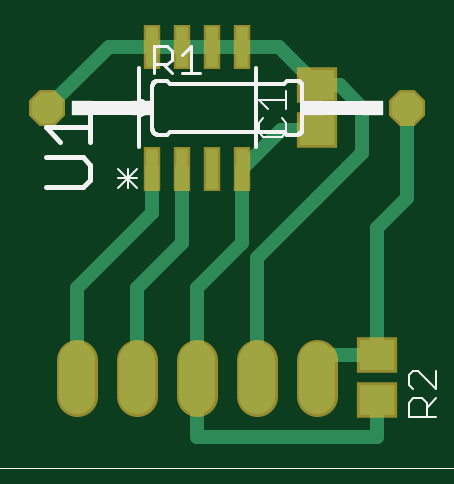
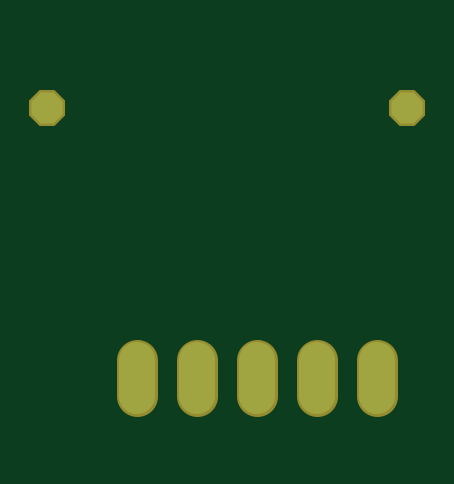
Circuit board: 6 layer files. Board 15.2 x 16.5 mm.
- top_copper: sensorboard.cmp (1744 bytes)
- drill: sensorboard.drd (155 bytes)
- top_silk: sensorboard.plc (6033 bytes)
- bottom_copper: sensorboard.sol (421 bytes)
- top_mask: sensorboard.stc (751 bytes)
- bottom_mask: sensorboard.sts (421 bytes)

=== top_copper: sensorboard.cmp ===
G75*
%MOIN*%
%OFA0B0*%
%FSLAX25Y25*%
%IPPOS*%
%LPD*%
%AMOC8*
5,1,8,0,0,1.08239X$1,22.5*
%
%ADD10R,0.05906X0.05118*%
%ADD11C,0.06000*%
%ADD12OC8,0.05200*%
%ADD13R,0.02100X0.06700*%
%ADD14C,0.02400*%
D10*
X0056000Y0086260D03*
X0056000Y0093740D03*
X0066000Y0048740D03*
X0066000Y0041260D03*
D11*
X0016000Y0042000D02*
X0016000Y0048000D01*
X0026000Y0048000D02*
X0026000Y0042000D01*
X0036000Y0042000D02*
X0036000Y0048000D01*
X0046000Y0048000D02*
X0046000Y0042000D01*
X0056000Y0042000D02*
X0056000Y0048000D01*
D12*
X0071000Y0090000D03*
X0011000Y0090000D03*
D13*
X0028500Y0079800D03*
X0033500Y0079800D03*
X0038500Y0079800D03*
X0043500Y0079800D03*
X0043500Y0100200D03*
X0038500Y0100200D03*
X0033500Y0100200D03*
X0028500Y0100200D03*
D14*
X0021200Y0100200D01*
X0011000Y0090000D01*
X0028500Y0079800D02*
X0028500Y0072500D01*
X0016000Y0060000D01*
X0016000Y0045000D01*
X0026000Y0045000D02*
X0026000Y0060000D01*
X0033500Y0067500D01*
X0033500Y0079800D01*
X0043500Y0079800D02*
X0043500Y0067500D01*
X0036000Y0060000D01*
X0036000Y0045000D01*
X0036000Y0035200D01*
X0066000Y0035200D01*
X0066000Y0041260D01*
X0066000Y0048740D02*
X0066000Y0070000D01*
X0071000Y0075000D01*
X0071000Y0090000D01*
X0063500Y0090000D02*
X0063500Y0082500D01*
X0061000Y0080000D01*
X0056000Y0075000D01*
X0046000Y0065000D01*
X0046000Y0045000D01*
X0056000Y0045000D02*
X0056000Y0048740D01*
X0066000Y0048740D01*
X0043500Y0079800D02*
X0049960Y0086260D01*
X0056000Y0086260D01*
X0056000Y0093740D02*
X0059760Y0093740D01*
X0063500Y0090000D01*
X0056000Y0093740D02*
X0049540Y0100200D01*
X0043500Y0100200D01*
X0038500Y0100200D01*
X0033500Y0100200D01*
X0028500Y0100200D01*
X0043500Y0100200D02*
X0043700Y0100000D01*
M02*

=== drill: sensorboard.drd ===
%
M48
M72
T01C0.03200
T02C0.04000
%
T01
X11000Y90000
X71000Y90000
T02
X16000Y45000
X26000Y45000
X36000Y45000
X46000Y45000
X56000Y45000
M30

=== top_silk: sensorboard.plc ===
G75*
%MOIN*%
%OFA0B0*%
%FSLAX25Y25*%
%IPPOS*%
%LPD*%
%AMOC8*
5,1,8,0,0,1.08239X$1,22.5*
%
%ADD10C,0.00000*%
%ADD11C,0.00400*%
%ADD12C,0.00600*%
%ADD13C,0.02400*%
%ADD14C,0.00500*%
%ADD15R,0.03400X0.02400*%
%ADD16C,0.00300*%
%ADD17C,0.00800*%
D10*
X0001000Y0030000D02*
X0001000Y0114961D01*
X0079701Y0114961D01*
X0079701Y0030000D01*
X0001000Y0030000D01*
D11*
X0046963Y0085200D02*
X0046196Y0085967D01*
X0046196Y0087502D01*
X0046963Y0088269D01*
X0047731Y0089804D02*
X0046196Y0091339D01*
X0050800Y0091339D01*
X0050800Y0092873D02*
X0050800Y0089804D01*
X0050033Y0088269D02*
X0050800Y0087502D01*
X0050800Y0085967D01*
X0050033Y0085200D01*
X0046963Y0085200D01*
X0071963Y0046165D02*
X0071196Y0045398D01*
X0071196Y0043863D01*
X0071963Y0043096D01*
X0071963Y0041561D02*
X0073498Y0041561D01*
X0074265Y0040794D01*
X0074265Y0038492D01*
X0074265Y0040027D02*
X0075800Y0041561D01*
X0075800Y0043096D02*
X0072731Y0046165D01*
X0071963Y0046165D01*
X0071963Y0041561D02*
X0071196Y0040794D01*
X0071196Y0038492D01*
X0075800Y0038492D01*
X0075800Y0043096D02*
X0075800Y0046165D01*
D12*
X0052500Y0085500D02*
X0051000Y0085500D01*
X0050500Y0086000D01*
X0031500Y0086000D01*
X0031000Y0085500D01*
X0029500Y0085500D01*
X0029440Y0085502D01*
X0029379Y0085507D01*
X0029320Y0085516D01*
X0029261Y0085529D01*
X0029202Y0085545D01*
X0029145Y0085565D01*
X0029090Y0085588D01*
X0029035Y0085615D01*
X0028983Y0085644D01*
X0028932Y0085677D01*
X0028883Y0085713D01*
X0028837Y0085751D01*
X0028793Y0085793D01*
X0028751Y0085837D01*
X0028713Y0085883D01*
X0028677Y0085932D01*
X0028644Y0085983D01*
X0028615Y0086035D01*
X0028588Y0086090D01*
X0028565Y0086145D01*
X0028545Y0086202D01*
X0028529Y0086261D01*
X0028516Y0086320D01*
X0028507Y0086379D01*
X0028502Y0086440D01*
X0028500Y0086500D01*
X0028500Y0093500D01*
X0028502Y0093560D01*
X0028507Y0093621D01*
X0028516Y0093680D01*
X0028529Y0093739D01*
X0028545Y0093798D01*
X0028565Y0093855D01*
X0028588Y0093910D01*
X0028615Y0093965D01*
X0028644Y0094017D01*
X0028677Y0094068D01*
X0028713Y0094117D01*
X0028751Y0094163D01*
X0028793Y0094207D01*
X0028837Y0094249D01*
X0028883Y0094287D01*
X0028932Y0094323D01*
X0028983Y0094356D01*
X0029035Y0094385D01*
X0029090Y0094412D01*
X0029145Y0094435D01*
X0029202Y0094455D01*
X0029261Y0094471D01*
X0029320Y0094484D01*
X0029379Y0094493D01*
X0029440Y0094498D01*
X0029500Y0094500D01*
X0031000Y0094500D01*
X0031500Y0094000D01*
X0050500Y0094000D01*
X0051000Y0094500D01*
X0052500Y0094500D01*
X0052560Y0094498D01*
X0052621Y0094493D01*
X0052680Y0094484D01*
X0052739Y0094471D01*
X0052798Y0094455D01*
X0052855Y0094435D01*
X0052910Y0094412D01*
X0052965Y0094385D01*
X0053017Y0094356D01*
X0053068Y0094323D01*
X0053117Y0094287D01*
X0053163Y0094249D01*
X0053207Y0094207D01*
X0053249Y0094163D01*
X0053287Y0094117D01*
X0053323Y0094068D01*
X0053356Y0094017D01*
X0053385Y0093965D01*
X0053412Y0093910D01*
X0053435Y0093855D01*
X0053455Y0093798D01*
X0053471Y0093739D01*
X0053484Y0093680D01*
X0053493Y0093621D01*
X0053498Y0093560D01*
X0053500Y0093500D01*
X0053500Y0086500D01*
X0053498Y0086440D01*
X0053493Y0086379D01*
X0053484Y0086320D01*
X0053471Y0086261D01*
X0053455Y0086202D01*
X0053435Y0086145D01*
X0053412Y0086090D01*
X0053385Y0086035D01*
X0053356Y0085983D01*
X0053323Y0085932D01*
X0053287Y0085883D01*
X0053249Y0085837D01*
X0053207Y0085793D01*
X0053163Y0085751D01*
X0053117Y0085713D01*
X0053068Y0085677D01*
X0053017Y0085644D01*
X0052965Y0085615D01*
X0052910Y0085588D01*
X0052855Y0085565D01*
X0052798Y0085545D01*
X0052739Y0085529D01*
X0052680Y0085516D01*
X0052621Y0085507D01*
X0052560Y0085502D01*
X0052500Y0085500D01*
X0045800Y0083400D02*
X0045800Y0096600D01*
X0026200Y0096600D02*
X0026200Y0091200D01*
X0026200Y0088800D01*
X0026200Y0083400D01*
X0026200Y0088800D02*
X0026269Y0088802D01*
X0026337Y0088808D01*
X0026405Y0088818D01*
X0026472Y0088831D01*
X0026538Y0088849D01*
X0026603Y0088870D01*
X0026667Y0088895D01*
X0026729Y0088923D01*
X0026790Y0088955D01*
X0026849Y0088990D01*
X0026905Y0089029D01*
X0026960Y0089071D01*
X0027011Y0089116D01*
X0027061Y0089164D01*
X0027107Y0089214D01*
X0027150Y0089267D01*
X0027191Y0089323D01*
X0027228Y0089380D01*
X0027261Y0089440D01*
X0027292Y0089502D01*
X0027318Y0089565D01*
X0027341Y0089629D01*
X0027361Y0089695D01*
X0027376Y0089762D01*
X0027388Y0089829D01*
X0027396Y0089897D01*
X0027400Y0089966D01*
X0027400Y0090034D01*
X0027396Y0090103D01*
X0027388Y0090171D01*
X0027376Y0090238D01*
X0027361Y0090305D01*
X0027341Y0090371D01*
X0027318Y0090435D01*
X0027292Y0090498D01*
X0027261Y0090560D01*
X0027228Y0090620D01*
X0027191Y0090677D01*
X0027150Y0090733D01*
X0027107Y0090786D01*
X0027061Y0090836D01*
X0027011Y0090884D01*
X0026960Y0090929D01*
X0026905Y0090971D01*
X0026849Y0091010D01*
X0026790Y0091045D01*
X0026729Y0091077D01*
X0026667Y0091105D01*
X0026603Y0091130D01*
X0026538Y0091151D01*
X0026472Y0091169D01*
X0026405Y0091182D01*
X0026337Y0091192D01*
X0026269Y0091198D01*
X0026200Y0091200D01*
D13*
X0025000Y0090000D02*
X0018500Y0090000D01*
X0057000Y0090000D02*
X0063500Y0090000D01*
D14*
X0036356Y0095750D02*
X0033354Y0095750D01*
X0034855Y0095750D02*
X0034855Y0100254D01*
X0033354Y0098753D01*
X0031753Y0099503D02*
X0031753Y0098002D01*
X0031002Y0097251D01*
X0028750Y0097251D01*
X0028750Y0095750D02*
X0028750Y0100254D01*
X0031002Y0100254D01*
X0031753Y0099503D01*
X0030251Y0097251D02*
X0031753Y0095750D01*
D15*
X0026800Y0090000D03*
X0016800Y0090000D03*
X0055200Y0090000D03*
X0065200Y0090000D03*
D16*
X0025966Y0079786D02*
X0022830Y0076650D01*
X0022830Y0078218D02*
X0025966Y0078218D01*
X0025966Y0076650D02*
X0022830Y0079786D01*
X0024398Y0079786D02*
X0024398Y0076650D01*
D17*
X0018100Y0078034D02*
X0018100Y0080503D01*
X0016866Y0081738D01*
X0010694Y0081738D01*
X0013162Y0084350D02*
X0010694Y0086819D01*
X0018100Y0086819D01*
X0018100Y0084350D02*
X0018100Y0089288D01*
X0018100Y0078034D02*
X0016866Y0076800D01*
X0010694Y0076800D01*
M02*

=== bottom_copper: sensorboard.sol ===
G75*
%MOIN*%
%OFA0B0*%
%FSLAX25Y25*%
%IPPOS*%
%LPD*%
%AMOC8*
5,1,8,0,0,1.08239X$1,22.5*
%
%ADD10C,0.06000*%
%ADD11OC8,0.05200*%
D10*
X0016000Y0042000D02*
X0016000Y0048000D01*
X0026000Y0048000D02*
X0026000Y0042000D01*
X0036000Y0042000D02*
X0036000Y0048000D01*
X0046000Y0048000D02*
X0046000Y0042000D01*
X0056000Y0042000D02*
X0056000Y0048000D01*
D11*
X0071000Y0090000D03*
X0011000Y0090000D03*
M02*

=== top_mask: sensorboard.stc ===
G75*
%MOIN*%
%OFA0B0*%
%FSLAX25Y25*%
%IPPOS*%
%LPD*%
%AMOC8*
5,1,8,0,0,1.08239X$1,22.5*
%
%ADD10R,0.06706X0.05918*%
%ADD11C,0.06800*%
%ADD12OC8,0.06000*%
%ADD13R,0.02900X0.07500*%
D10*
X0056000Y0086260D03*
X0056000Y0093740D03*
X0066000Y0048740D03*
X0066000Y0041260D03*
D11*
X0016000Y0042000D02*
X0016000Y0048000D01*
X0026000Y0048000D02*
X0026000Y0042000D01*
X0036000Y0042000D02*
X0036000Y0048000D01*
X0046000Y0048000D02*
X0046000Y0042000D01*
X0056000Y0042000D02*
X0056000Y0048000D01*
D12*
X0071000Y0090000D03*
X0011000Y0090000D03*
D13*
X0028500Y0079800D03*
X0033500Y0079800D03*
X0038500Y0079800D03*
X0043500Y0079800D03*
X0043500Y0100200D03*
X0038500Y0100200D03*
X0033500Y0100200D03*
X0028500Y0100200D03*
M02*

=== bottom_mask: sensorboard.sts ===
G75*
%MOIN*%
%OFA0B0*%
%FSLAX25Y25*%
%IPPOS*%
%LPD*%
%AMOC8*
5,1,8,0,0,1.08239X$1,22.5*
%
%ADD10C,0.06800*%
%ADD11OC8,0.06000*%
D10*
X0016000Y0042000D02*
X0016000Y0048000D01*
X0026000Y0048000D02*
X0026000Y0042000D01*
X0036000Y0042000D02*
X0036000Y0048000D01*
X0046000Y0048000D02*
X0046000Y0042000D01*
X0056000Y0042000D02*
X0056000Y0048000D01*
D11*
X0071000Y0090000D03*
X0011000Y0090000D03*
M02*

